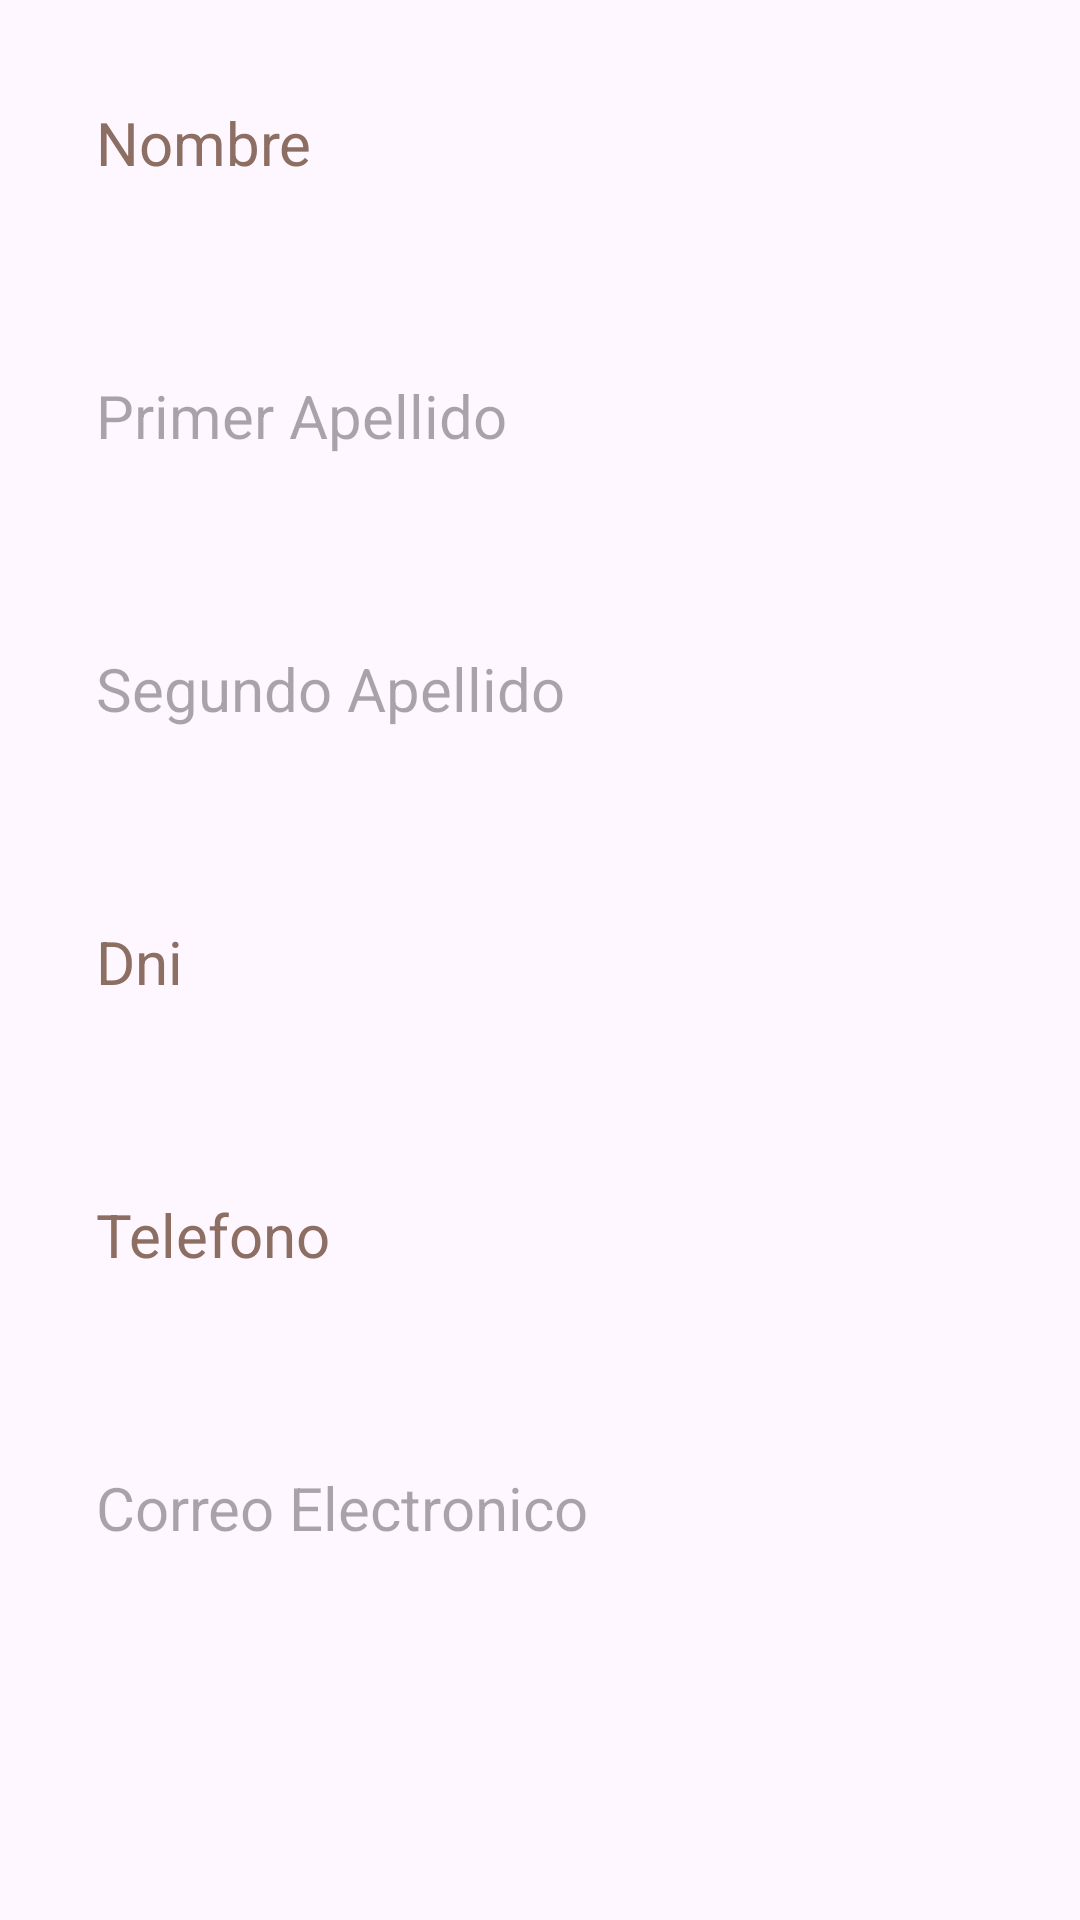

Reconstruct the res/layout file that produces this screen, plus the resources it refers to.
<!-- AndroidManifest.xml: application theme Theme.Virtualteca_TFG_AngelPavonFraile -->
<!-- res/layout/activity_partner_preview.xml -->
<?xml version="1.0" encoding="utf-8"?>
<androidx.constraintlayout.widget.ConstraintLayout xmlns:android="http://schemas.android.com/apk/res/android"
    xmlns:app="http://schemas.android.com/apk/res-auto"
    xmlns:tools="http://schemas.android.com/tools"
    android:layout_width="match_parent"
    android:layout_height="match_parent">

    <TextView
        android:id="@+id/nameTextPreView"
        android:layout_width="match_parent"
        android:layout_height="wrap_content"
        android:layout_marginStart="22dp"
        android:layout_marginTop="20dp"
        android:layout_marginEnd="23dp"
        android:layout_marginBottom="20dp"
        android:autofillHints=""
        android:ems="10"
        android:hint="@string/Name"
        android:padding="10dp"
        android:textColorHint="#8D6E63"
        android:textSize="20sp"
        android:textStyle="normal"
        app:layout_constraintBottom_toTopOf="@+id/surname1TextPreView"
        app:layout_constraintEnd_toEndOf="parent"
        app:layout_constraintStart_toStartOf="parent"
        app:layout_constraintTop_toTopOf="parent" />

    <TextView
        android:id="@+id/surname1TextPreView"
        android:layout_width="match_parent"
        android:layout_height="wrap_content"
        android:layout_marginStart="22dp"
        android:layout_marginTop="20dp"
        android:layout_marginEnd="23dp"
        android:layout_marginBottom="20dp"
        android:autofillHints=""
        android:ems="10"
        android:hint="@string/First_Surname"
        android:padding="10dp"
        app:layout_constraintBottom_toTopOf="@+id/surname2TextPreView"
        app:layout_constraintEnd_toEndOf="parent"
        app:layout_constraintStart_toStartOf="parent"
        app:layout_constraintTop_toBottomOf="@+id/nameTextPreView"
        tools:ignore="TextContrastCheck"
        android:textSize="20sp"
        android:textStyle="normal"/>

    <TextView
        android:id="@+id/surname2TextPreView"
        android:layout_width="match_parent"
        android:layout_height="wrap_content"
        android:layout_marginStart="22dp"
        android:layout_marginTop="20dp"
        android:layout_marginEnd="23dp"
        android:layout_marginBottom="20dp"
        android:autofillHints=""
        android:ems="10"
        android:hint="@string/Second_Surname"
        android:padding="10dp"
        app:layout_constraintBottom_toTopOf="@+id/dniTextPreView"
        app:layout_constraintEnd_toEndOf="parent"
        app:layout_constraintStart_toStartOf="parent"
        app:layout_constraintTop_toBottomOf="@+id/surname1TextPreView"
        tools:ignore="TextContrastCheck"
        android:textSize="20sp"
        android:textStyle="normal"/>

    <TextView
        android:id="@+id/dniTextPreView"
        android:layout_width="match_parent"
        android:layout_height="wrap_content"
        android:layout_marginStart="22dp"
        android:layout_marginTop="20dp"
        android:layout_marginEnd="23dp"
        android:layout_marginBottom="20dp"
        android:autofillHints=""
        android:ems="10"
        android:hint="@string/DNI"
        android:padding="10dp"
        android:textColorHint="#8D6E63"
        app:layout_constraintBottom_toTopOf="@+id/phoneNumTextPreView"
        app:layout_constraintEnd_toEndOf="parent"
        app:layout_constraintStart_toStartOf="parent"
        app:layout_constraintTop_toBottomOf="@+id/surname2TextPreView"
        android:textSize="20sp"
        android:textStyle="normal"/>

    <TextView
        android:id="@+id/phoneNumTextPreView"
        android:layout_width="match_parent"
        android:layout_height="wrap_content"
        android:layout_marginStart="22dp"
        android:layout_marginTop="20dp"
        android:layout_marginEnd="23dp"
        android:layout_marginBottom="20dp"
        android:autofillHints=""
        android:ems="10"
        android:hint="@string/Phone_Number"
        android:padding="10dp"
        android:textColorHint="#8D6E63"
        app:layout_constraintBottom_toTopOf="@+id/emailTextPreView"
        app:layout_constraintEnd_toEndOf="parent"
        app:layout_constraintStart_toStartOf="parent"
        app:layout_constraintTop_toBottomOf="@+id/dniTextPreView"
        android:textSize="20sp"
        android:textStyle="normal"/>

    <TextView
        android:id="@+id/emailTextPreView"
        android:layout_width="match_parent"
        android:layout_height="wrap_content"
        android:layout_marginStart="22dp"
        android:layout_marginTop="20dp"
        android:layout_marginEnd="23dp"
        android:layout_marginBottom="110dp"
        android:autofillHints=""
        android:ems="10"
        android:hint="@string/Email"
        android:padding="10dp"
        android:textSize="20sp"
        android:textStyle="normal"
        app:layout_constraintBottom_toBottomOf="parent"
        app:layout_constraintEnd_toEndOf="parent"
        app:layout_constraintHorizontal_bias="0.0"
        app:layout_constraintStart_toStartOf="parent"
        app:layout_constraintTop_toBottomOf="@+id/phoneNumTextPreView"
        tools:ignore="TextContrastCheck" />

</androidx.constraintlayout.widget.ConstraintLayout>
<!-- resources referenced by this layout -->
<resources>
  <string name="DNI">Dni</string>
  <string name="Email">Correo Electronico</string>
  <string name="First_Surname">Primer Apellido</string>
  <string name="Name">Nombre</string>
  <string name="Phone_Number">Telefono</string>
  <string name="Second_Surname">Segundo Apellido</string>
  <style name="Theme.Virtualteca_TFG_AngelPavonFraile" parent="Base.Theme.Virtualteca_TFG_AngelPavonFraile" />
  <style name="Base.Theme.Virtualteca_TFG_AngelPavonFraile" parent="Theme.Material3.DayNight.NoActionBar">
          
          
      </style>
</resources>
